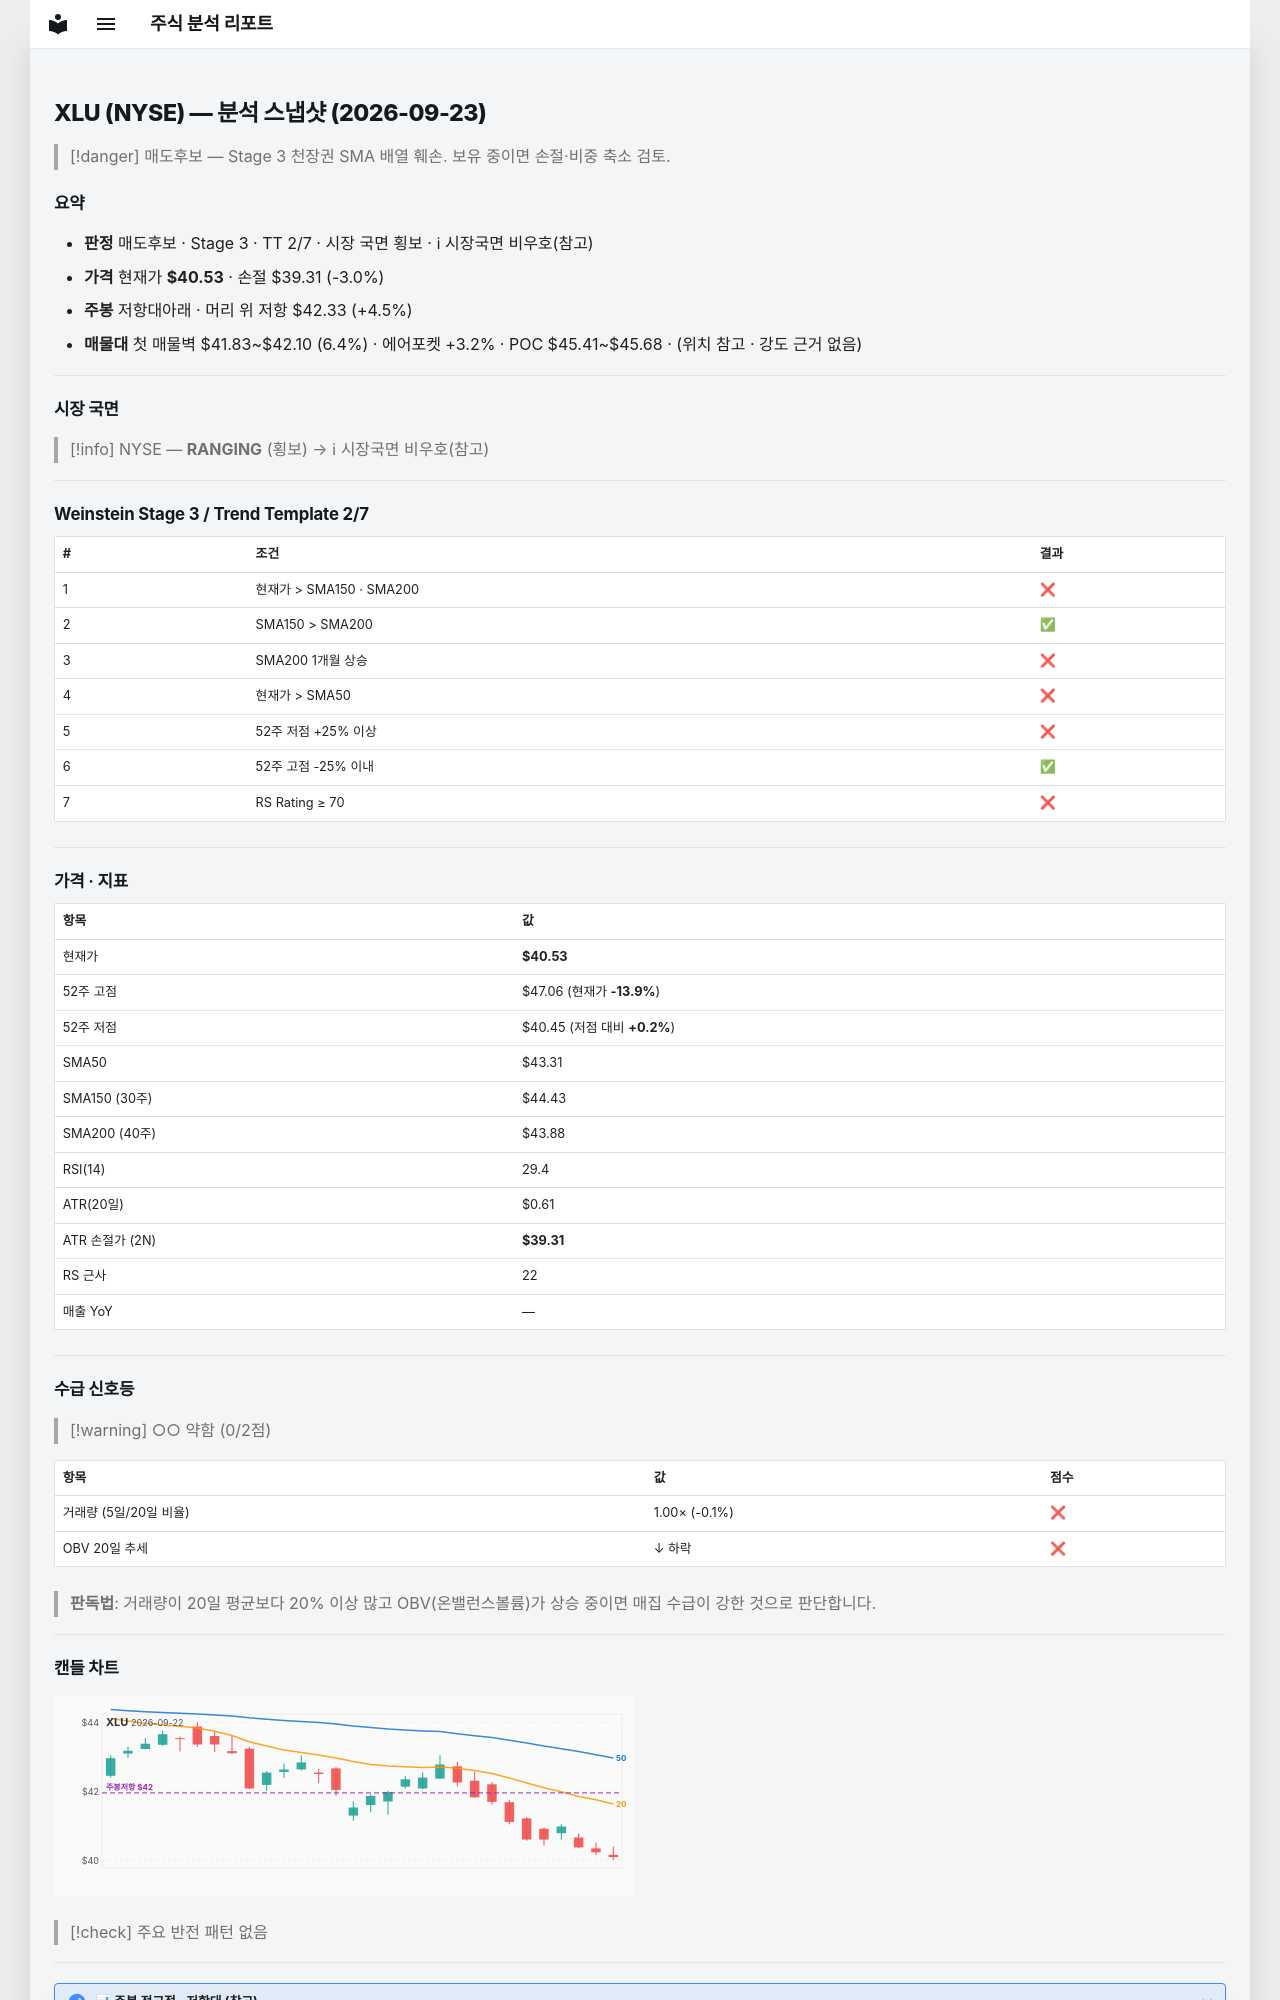

repository: soloandco/stock-reports · page: snapshots/XLU-2026-09-23/index.html · generator: mkdocs

---
type: analysis-snapshot
title: XLU 분석 스냅샷
ticker: XLU
market: NYSE
created: 2026-09-23
updated: 2026-09-23
bar-date: 2026-09-22
verdict: 매도후보
real-rr: 1.49
sma50-gap-pct: -6.4
weekly-position: 저항대아래
weekly-overhead-price: 42.33
weekly-overhead-pct: 4.5
stage: 3
trend-template-score: 2
tt-max: 7
price: 40.525001525878906
stop-price: 39.30956143233239
market-regime: RANGING
supply-demand-score: 0/2
supply-demand-label: 약함
status: tracking
tags:
  - stock-agent
  - watchlist
  - XLU
  - analysis
related:
  - "[[analysis-template]]"
---

# XLU (NYSE) — 분석 스냅샷 (2026-09-23)

> [!danger] 매도후보 — Stage 3 천장권
> SMA 배열 훼손. 보유 중이면 손절·비중 축소 검토.

## 요약

- **판정** 매도후보 · Stage 3 · TT 2/7 · 시장 국면 횡보 · ℹ 시장국면 비우호(참고)
- **가격** 현재가 **$40.53** · 손절 $39.31 (-3.0%)
- **주봉** 저항대아래 · 머리 위 저항 $42.33 (+4.5%)
- **매물대** 첫 매물벽 $41.83~$42.10 (6.4%) · 에어포켓 +3.2% · POC $45.41~$45.68 · (위치 참고 · 강도 근거 없음)

---

## 시장 국면

> [!info] NYSE — **RANGING** (횡보) → ℹ 시장국면 비우호(참고)

---

## Weinstein Stage 3 / Trend Template 2/7

| # | 조건 | 결과 |
|---|------|------|
| 1 | 현재가 > SMA150 · SMA200 | ❌ |
| 2 | SMA150 > SMA200 | ✅ |
| 3 | SMA200 1개월 상승 | ❌ |
| 4 | 현재가 > SMA50 | ❌ |
| 5 | 52주 저점 +25% 이상 | ❌ |
| 6 | 52주 고점 -25% 이내 | ✅ |
| 7 | RS Rating ≥ 70 | ❌ |

---

## 가격 · 지표

| 항목 | 값 |
|------|---|
| 현재가 | **$40.53** |
| 52주 고점 | $47.06 (현재가 **-13.9%**) |
| 52주 저점 | $40.45 (저점 대비 **+0.2%**) |
| SMA50 | $43.31 |
| SMA150 (30주) | $44.43 |
| SMA200 (40주) | $43.88 |
| RSI(14) | 29.4 |
| ATR(20일) | $0.61 |
| ATR 손절가 (2N) | **$39.31** |
| RS 근사 | 22 |
| 매출 YoY | — |

---
## 수급 신호등

> [!warning] ○○ 약함 (0/2점)

| 항목 | 값 | 점수 |
|------|------|------|
| 거래량 (5일/20일 비율) | 1.00× (-0.1%) | ❌ |
| OBV 20일 추세 | ↓ 하락 | ❌ |

> **판독법**: 거래량이 20일 평균보다 20% 이상 많고 OBV(온밸런스볼륨)가 상승 중이면 매집 수급이 강한 것으로 판단합니다.

---
